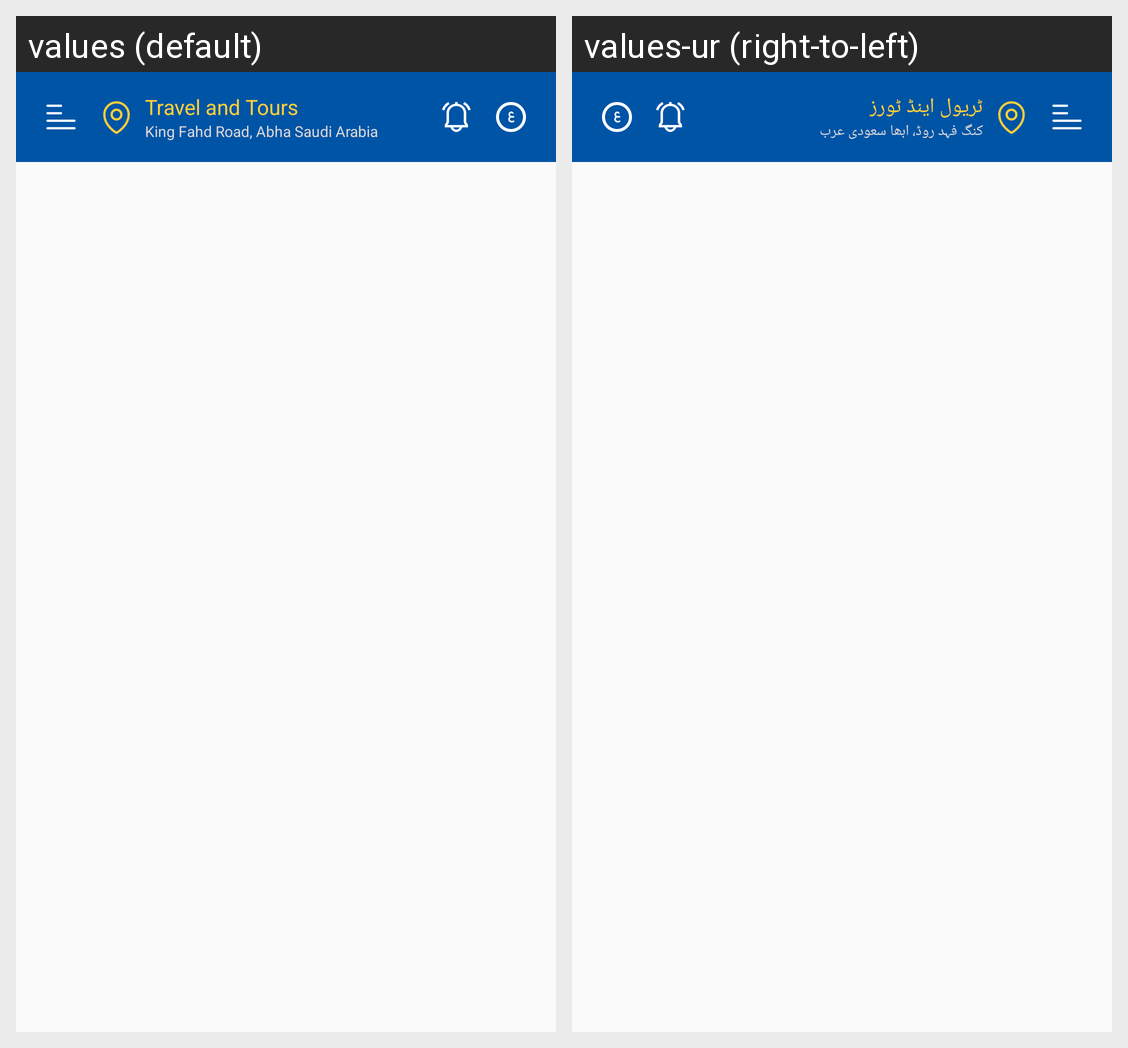

The same Android screen rendered under two of its app's locales, left to right. List the strings drawn on it with the default value and each locale's translation.
Android screen res/layout/activity_home.xml rendered under 2 locales, left to right: values (default), values-ur (right-to-left). Device: Nexus 5 (rendered at 1080×1920; each locale shown at half size, 540×960, under a caption strip naming it); theme Theme.Zajil.
Strings drawn on this screen, with the default value and each locale's value (text and hints the layout hard-codes, and strings that could not be matched under every locale, appear in the picture but are not listed):

travel_and_tours
  values: Travel and Tours
  values-ur: ٹریول اینڈ ٹورز

king_fahd_road_abha_saudi_arabia
  values: King Fahd Road, Abha Saudi Arabia
  values-ur: کنگ فہد روڈ، ابھا سعودی عرب
